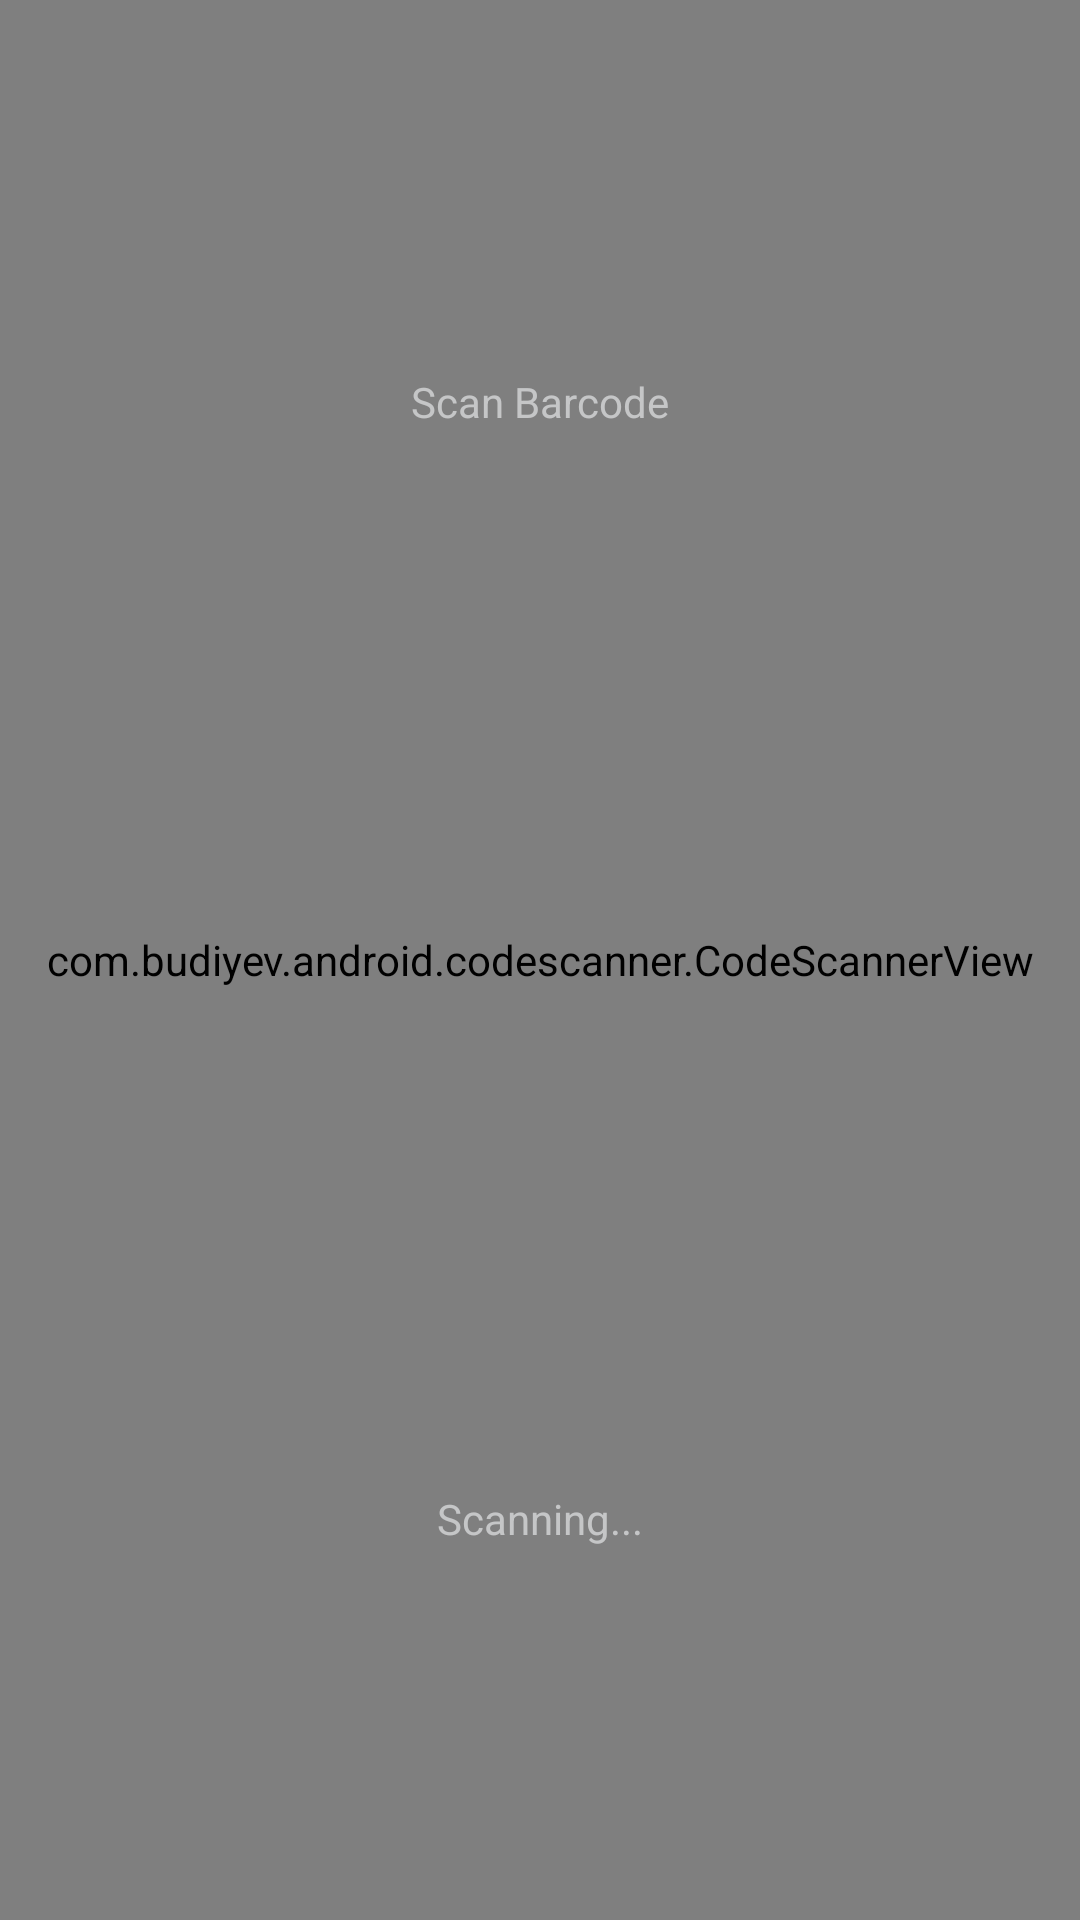

Produce the Android XML layout that renders to this screen, including the resource entries it uses.
<!-- AndroidManifest.xml: application theme Theme.KCTTWarehouseMobileSystem -->
<!-- res/layout/scanner.xml -->
<?xml version="1.0" encoding="utf-8"?>
<androidx.constraintlayout.widget.ConstraintLayout
    xmlns:android="http://schemas.android.com/apk/res/android"
    xmlns:app="http://schemas.android.com/apk/res-auto"
    xmlns:tools="http://schemas.android.com/tools"
    android:layout_width="match_parent"
    android:layout_height="match_parent"
    tools:context=".MainActivity">

    <com.budiyev.android.codescanner.CodeScannerView
        android:id="@+id/scanner_view"
        android:layout_width="match_parent"
        android:layout_height="match_parent"
        app:autoFocusButtonColor="@color/cyan"
        app:autoFocusButtonVisible="true"
        app:flashButtonColor="@color/cyan"
        app:flashButtonVisible="true"
        app:maskColor="#8C1F2833">

    </com.budiyev.android.codescanner.CodeScannerView>

    <TextView
        android:id="@+id/scanner_text"
        android:layout_width="wrap_content"
        android:layout_height="wrap_content"
        android:text="Scan Barcode"
        app:layout_constraintBottom_toBottomOf="parent"
        app:layout_constraintEnd_toEndOf="parent"
        app:layout_constraintStart_toStartOf="parent"
        app:layout_constraintTop_toTopOf="@+id/scanner_view"
        app:layout_constraintVertical_bias="0.2"
        android:textColor="@color/GrayishBlue"/>

    <TextView
        android:id="@+id/scanner_message"
        android:layout_width="wrap_content"
        android:layout_height="wrap_content"
        android:text="Scanning..."
        app:layout_constraintBottom_toBottomOf="parent"
        app:layout_constraintEnd_toEndOf="parent"
        app:layout_constraintStart_toStartOf="parent"
        app:layout_constraintTop_toTopOf="@+id/scanner_view"
        app:layout_constraintVertical_bias="0.8"
        android:textColor="@color/GrayishBlue"/>

</androidx.constraintlayout.widget.ConstraintLayout>
<!-- resources referenced by this layout -->
<resources>
  <color name="GrayishBlue">#C5C6C7</color>
  <color name="cyan">#66FCF1</color>
  <style name="Theme.KCTTWarehouseMobileSystem" parent="Theme.MaterialComponents.DayNight.DarkActionBar">
          
          <item name="colorPrimary">@color/HeaderColor</item>
          <item name="colorPrimaryVariant">@color/black</item>
          <item name="colorOnPrimary">@color/white</item>
          
          <item name="colorSecondary">@color/teal_200</item>
          <item name="colorSecondaryVariant">@color/teal_700</item>
          <item name="colorOnSecondary">@color/black</item>
          
          <item name="android:statusBarColor" tools:targetApi="l">?attr/colorPrimaryVariant</item>
          
  
          <item name="android:actionOverflowButtonStyle">@style/SettingIcon</item>
      </style>
  <color name="HeaderColor">#121212</color>
  <color name="black">#FF000000</color>
  <color name="white">#FFFFFFFF</color>
  <color name="teal_200">#FF03DAC5</color>
  <color name="teal_700">#FF018786</color>
  <style name="SettingIcon" parent="android:style/Widget.Holo.ActionButton.Overflow">
          <item name="android:src">@drawable/ic_manage_acc</item>
      </style>
  <!-- drawable ic_manage_acc (drawable) -->
  <vector android:height="24dp" android:tint="#66FCF1"
      android:viewportHeight="24" android:viewportWidth="24"
      android:width="24dp" xmlns:android="http://schemas.android.com/apk/res/android">
      <path android:fillColor="@android:color/white" android:pathData="M10,8m-4,0a4,4 0,1 1,8 0a4,4 0,1 1,-8 0"/>
      <path android:fillColor="@android:color/white" android:pathData="M10.67,13.02C10.45,13.01 10.23,13 10,13c-2.42,0 -4.68,0.67 -6.61,1.82C2.51,15.34 2,16.32 2,17.35V20h9.26C10.47,18.87 10,17.49 10,16C10,14.93 10.25,13.93 10.67,13.02z"/>
      <path android:fillColor="@android:color/white" android:pathData="M20.75,16c0,-0.22 -0.03,-0.42 -0.06,-0.63l1.14,-1.01l-1,-1.73l-1.45,0.49c-0.32,-0.27 -0.68,-0.48 -1.08,-0.63L18,11h-2l-0.3,1.49c-0.4,0.15 -0.76,0.36 -1.08,0.63l-1.45,-0.49l-1,1.73l1.14,1.01c-0.03,0.21 -0.06,0.41 -0.06,0.63s0.03,0.42 0.06,0.63l-1.14,1.01l1,1.73l1.45,-0.49c0.32,0.27 0.68,0.48 1.08,0.63L16,21h2l0.3,-1.49c0.4,-0.15 0.76,-0.36 1.08,-0.63l1.45,0.49l1,-1.73l-1.14,-1.01C20.72,16.42 20.75,16.22 20.75,16zM17,18c-1.1,0 -2,-0.9 -2,-2s0.9,-2 2,-2s2,0.9 2,2S18.1,18 17,18z"/>
  </vector>
</resources>
